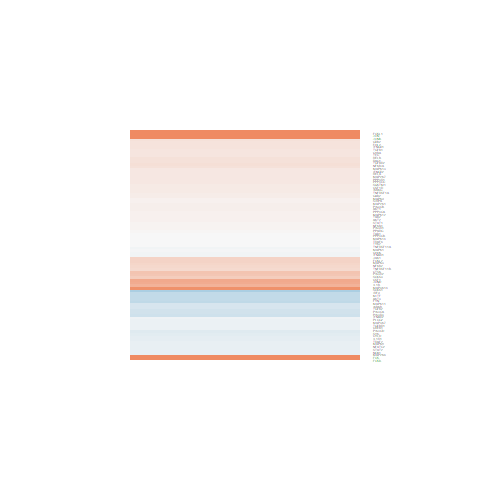

The file beside this chart, header and first rows:
logFC, AveExpr, t, P.Value, adj.P.Val, B
-0.08875, -0.06319, -0.2164, 0.8305, 1, -5.671
-0.2725, 2.462, -1.184, 0.2481, 1, -5.643
1.26, 4.076, 4.932, 4.82182985700713e-05, 0.01274, 1.941
-0.0346, 6.553, -0.2703, 0.7892, 1, -6.722
0.3961, 0.3565, 0.8728, 0.3913, 1, -5.397
0.256, 0.2619, 0.6557, 0.5182, 1, -5.613
-0.2262, 1.995, -0.8924, 0.3809, 1, -5.843
-0.3615, 1.204, -1.412, 0.1707, 1, -5.062
0.3319, 8.312, 2.52, 0.01871, 0.9475, -3.868
0.1365, 5.94, 0.7666, 0.4508, 1, -6.441
-0.1195, 3.644, -0.7424, 0.465, 1, -6.284
0.1927, 3.928, 0.8335, 0.4127, 1, -6.249
0.6679, -0.9225, 1.217, 0.2352, 1, -4.854
0.06671, 7.729, 0.5482, 0.5886, 1, -6.614
-0.08657, 5.507, -0.6335, 0.5324, 1, -6.514
0.03277, 5.176, 0.2292, 0.8207, 1, -6.67
0.2105, 5.877, 1.425, 0.167, 1, -5.726
-0.3587, 1.931, -1.227, 0.2315, 1, -5.476
0.07382, 4.692, 0.4741, 0.6397, 1, -6.544
-0.2612, 5.146, -1.39, 0.1771, 1, -5.728
0.1711, 0.2577, 0.3923, 0.6983, 1, -5.689
0.07906, 4.833, 0.4295, 0.6714, 1, -6.579
0.04571, 6.393, 0.3911, 0.6992, 1, -6.676
0.04525, 6.493, 0.2449, 0.8086, 1, -6.729
0.121, 1.009, 0.3023, 0.765, 1, -5.891
0.1439, 8.787, 0.9093, 0.3721, 1, -6.338
0.1, 6.266, 0.8819, 0.3865, 1, -6.359
-0.004365, 7.067, -0.04005, 0.9684, 1, -6.768
0.2054, 6.241, 1.52, 0.1414, 1, -5.619
-0.07769, 5.94, -0.4933, 0.6263, 1, -6.614
-0.3692, -1.185, -0.72, 0.4784, 1, -5.228
0.1892, 6.765, 0.9801, 0.3367, 1, -6.276
0.05979, 6.181, 0.3788, 0.7081, 1, -6.679
0.2124, 7.03, 1.483, 0.1511, 1, -5.688
0.1486, 3.413, 1.021, 0.3176, 1, -5.972
-0.2217, 4.522, -1.317, 0.2002, 1, -5.791
0.2935, 4.446, 1.128, 0.2702, 1, -5.952
-0.1651, 1.327, -0.5827, 0.5655, 1, -5.866
-0.08336, 6.07, -0.4933, 0.6262, 1, -6.618
-0.1252, 5.884, -0.6942, 0.4941, 1, -6.496
-0.09703, 5.448, -0.7162, 0.4807, 1, -6.451
-0.001055, 4.465, -0.006236, 0.9951, 1, -6.645
-0.02889, 5.72, -0.1668, 0.8689, 1, -6.717
0.3034, 4.817, 1.62, 0.1181, 1, -5.386
-0.009427, 4.238, -0.06063, 0.9522, 1, -6.621
0.1402, 4.608, 0.7553, 0.4574, 1, -6.374
1.655, 1.819, 3.719, 0.001056, 0.1599, -0.7232
0.1028, 5.296, 0.6432, 0.5262, 1, -6.504
0.1186, 5.978, 0.6739, 0.5067, 1, -6.507
-0.1107, 5.175, -0.6833, 0.5009, 1, -6.466
-0.5028, 0.5385, -1.27, 0.2163, 1, -5.046
0.2157, 6.028, 1.472, 0.154, 1, -5.667
4.822, 4.676, 17.04, 5.40660355877038e-15, 7.857416951961e-11, 22.47
0.08208, 6.949, 0.4683, 0.6438, 1, -6.656
0.07013, 6.168, 0.5134, 0.6123, 1, -6.616
0.9198, 0.03496, 1.657, 0.1105, 1, -4.551
0.3178, 5.325, 1.764, 0.09038, 1, -5.216
-0.1383, 4.105, -0.9177, 0.3678, 1, -6.173
-0.06887, 1.627, -0.231, 0.8193, 1, -6.145
0.1716, 7.418, 0.6982, 0.4917, 1, -6.522
... 25 more rows
